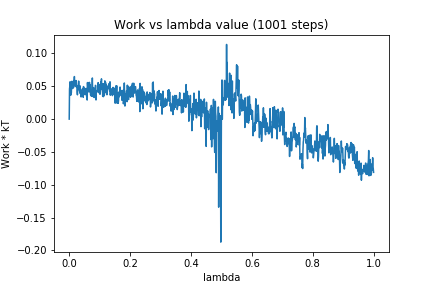

The data file committed next to this chart (first rows):
0, 0.0
1, 0.04592
2, 0.05017
3, 0.05689
4, 0.04871
5, 0.03643
6, 0.04637
7, 0.04045
8, 0.0559
9, 0.05763
10, 0.05267
11, 0.04658
12, 0.05125
13, 0.05602
14, 0.04797
15, 0.05864
16, 0.05707
17, 0.06482
18, 0.05308
19, 0.05091
20, 0.05071
21, 0.04961
22, 0.05877
23, 0.05847
24, 0.04965
25, 0.05081
26, 0.04135
27, 0.03702
28, 0.04635
29, 0.04527
30, 0.05283
31, 0.05794
32, 0.05161
33, 0.0481
34, 0.04239
35, 0.05082
36, 0.03909
37, 0.04475
38, 0.04569
39, 0.03374
40, 0.04007
41, 0.0416
42, 0.04359
43, 0.04195
44, 0.04243
45, 0.04677
46, 0.03331
47, 0.04959
48, 0.04585
49, 0.03732
50, 0.04668
51, 0.04674
52, 0.03761
53, 0.03991
54, 0.04604
55, 0.04099
56, 0.04677
57, 0.03489
58, 0.04483
59, 0.02906
60, 0.05569
... 940 more rows
